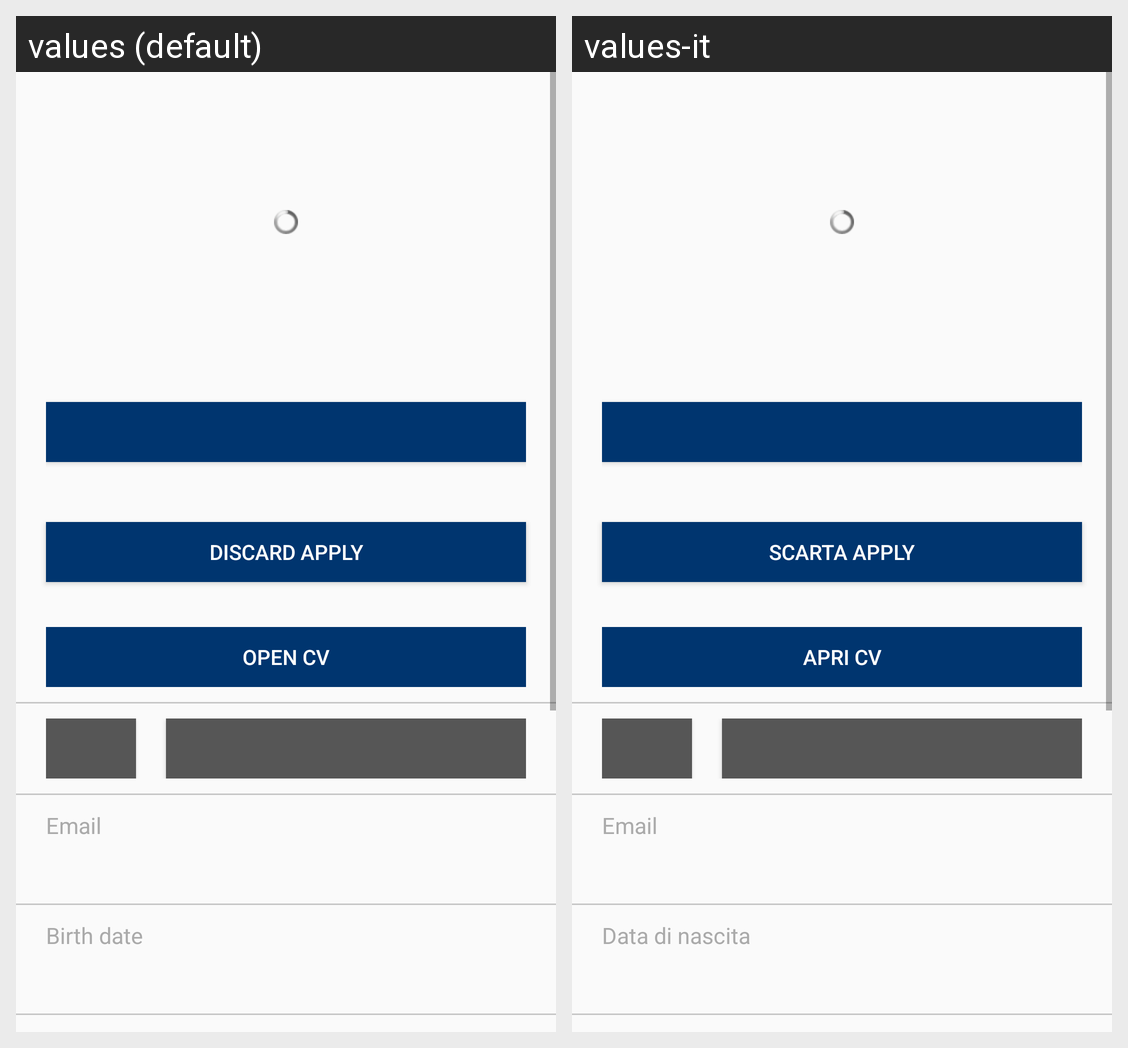

This grid shows one Android layout under two languages. Give, for every string resource on the screen, its name, the default text and each shown locale's text.
Android screen res/layout/activity_show_student_profile.xml rendered under 2 locales, left to right: values (default), values-it. Device: Nexus 5 (rendered at 1080×1920; each locale shown at half size, 540×960, under a caption strip naming it); theme ActionBarTheme.
Strings drawn on this screen, with the default value and each locale's value (text and hints the layout hard-codes, and strings that could not be matched under every locale, appear in the picture but are not listed):

discard_apply
  values: Discard apply
  values-it: Scarta apply

open_cv
  values: Open CV
  values-it: Apri CV

email
  values: Email
  values-it: Email

birth_date
  values: Birth date
  values-it: Data di nascita
